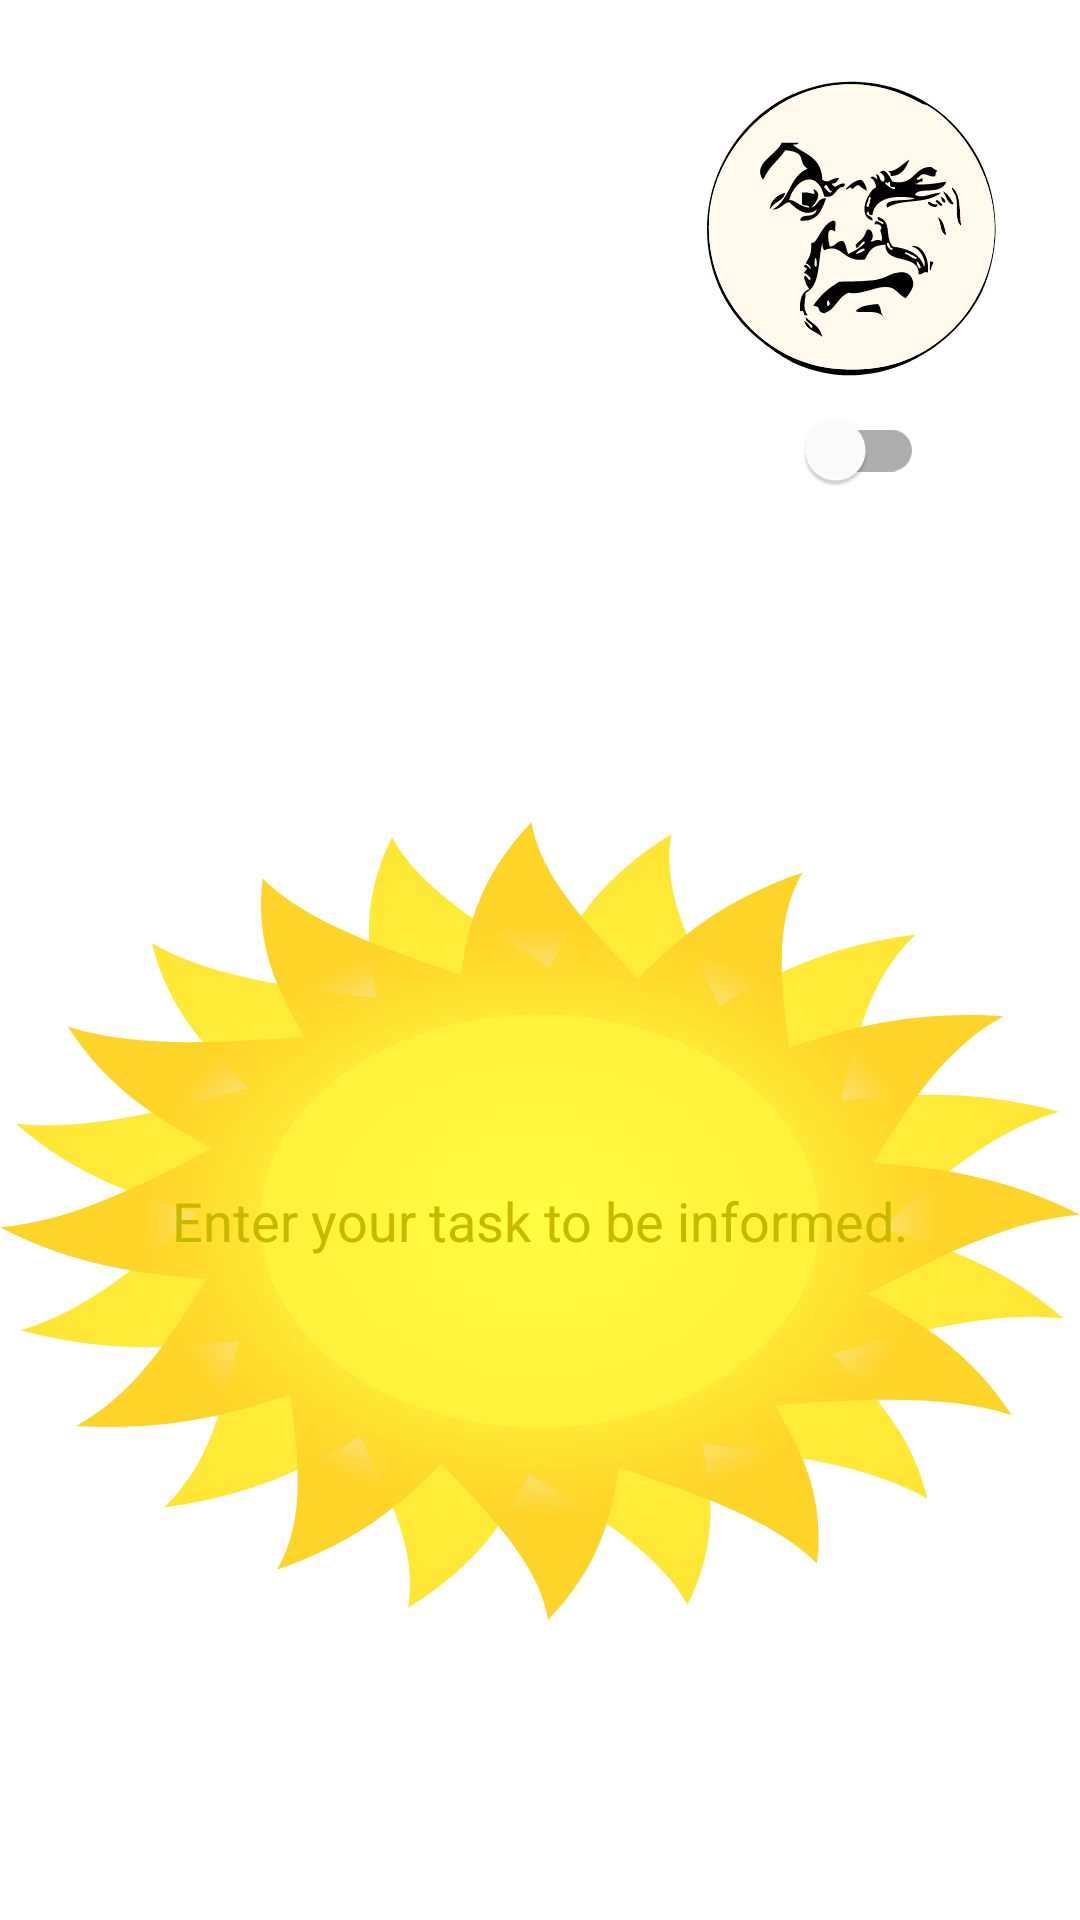

Reconstruct the res/layout file that produces this screen, plus the resources it refers to.
<!-- AndroidManifest.xml: application theme Theme.Work.Breaker -->
<!-- res/layout/fragment_tasks.xml -->
<?xml version="1.0" encoding="utf-8"?>
<layout>

    <androidx.constraintlayout.widget.ConstraintLayout xmlns:android="http://schemas.android.com/apk/res/android"
        xmlns:app="http://schemas.android.com/apk/res-auto"
        xmlns:tools="http://schemas.android.com/tools"
        android:id="@+id/main"
        android:layout_width="match_parent"
        android:layout_height="match_parent"
        tools:context="kataryna.app.work.breaker.presentation.features.tasks.TasksFragment">

        <androidx.appcompat.widget.AppCompatEditText
            android:id="@+id/tasks_input_field"
            android:layout_width="match_parent"
            android:layout_height="0dp"
            android:layout_marginTop="100dp"
            android:layout_marginBottom="100dp"
            android:background="@drawable/ic__sun_bg"
            android:elevation="1dp"
            android:gravity="center"
            android:hint="@string/tasks_hint_text"
            android:padding="40dp"
            android:textColor="@color/black"
            android:textColorHint="@color/yellow_700"
            app:layout_constraintBottom_toBottomOf="@+id/background_image"
            app:layout_constraintEnd_toEndOf="parent"
            app:layout_constraintStart_toStartOf="parent"
            app:layout_constraintTop_toBottomOf="@+id/enable_geo_feature_switch" />

        <androidx.appcompat.widget.AppCompatImageView
            android:id="@+id/enable_geo_feature_image"
            android:layout_width="100dp"
            android:layout_height="100dp"
            android:layout_margin="26dp"
            android:background="@drawable/selector_image_icons"
            android:elevation="1dp"
            app:layout_constraintEnd_toEndOf="parent"
            app:layout_constraintHorizontal_bias="1.0"
            app:layout_constraintStart_toStartOf="parent"
            app:layout_constraintTop_toTopOf="parent" />

        <androidx.appcompat.widget.AppCompatImageView
            android:id="@+id/background_image"
            android:layout_width="match_parent"
            android:layout_height="match_parent"
            app:layout_constraintBottom_toBottomOf="parent"
            app:layout_constraintEnd_toEndOf="parent"
            app:layout_constraintStart_toStartOf="parent"
            app:layout_constraintTop_toTopOf="parent" />

        <com.google.android.material.switchmaterial.SwitchMaterial
            android:id="@+id/enable_geo_feature_switch"
            android:layout_width="wrap_content"
            android:layout_height="wrap_content"
            android:clickable="false"
            android:elevation="1dp"
            app:layout_constraintEnd_toEndOf="@+id/enable_geo_feature_image"
            app:layout_constraintStart_toStartOf="@+id/enable_geo_feature_image"
            app:layout_constraintTop_toBottomOf="@+id/enable_geo_feature_image" />

    </androidx.constraintlayout.widget.ConstraintLayout>

</layout>
<!-- resources referenced by this layout -->
<resources>
  <color name="black">#FF000000</color>
  <color name="yellow_700">#c8b900</color>
  <!-- drawable ic__sun_bg: vector/xml drawable (drawable, 3126 chars, omitted) -->
  <!-- drawable selector_image_icons (drawable) -->
  <?xml version="1.0" encoding="utf-8"?>
  <selector xmlns:android="http://schemas.android.com/apk/res/android">
      <item android:drawable="@drawable/ic_moon_active" android:state_activated="true" />
      <item android:drawable="@drawable/ic_moon_inactive" android:state_activated="false" />
  </selector>
  <string name="tasks_hint_text">Enter your task to be informed.</string>
  <style name="Theme.Work.Breaker" parent="Theme.MaterialComponents.DayNight.NoActionBar">
          
          <item name="colorPrimary">@color/pink_500</item>
          <item name="colorPrimaryVariant">@color/purple_200</item>
          <item name="colorOnPrimary">@color/white</item>
          
          <item name="colorSecondary">@color/yellow_200</item>
          <item name="colorSecondaryVariant">@color/yellow_700</item>
          <item name="colorOnSecondary">@color/black</item>
          
          <item name="android:statusBarColor">@android:color/transparent</item>
          
      </style>
  <!-- drawable ic_moon_active: vector/xml drawable (drawable, 10551 chars, omitted) -->
  <!-- drawable ic_moon_inactive: vector/xml drawable (drawable, 13951 chars, omitted) -->
  <color name="pink_500">#FF4081</color>
  <color name="purple_200">#FFBB86FC</color>
  <color name="white">#FFFFFFFF</color>
  <color name="yellow_200">#ffff72</color>
</resources>
